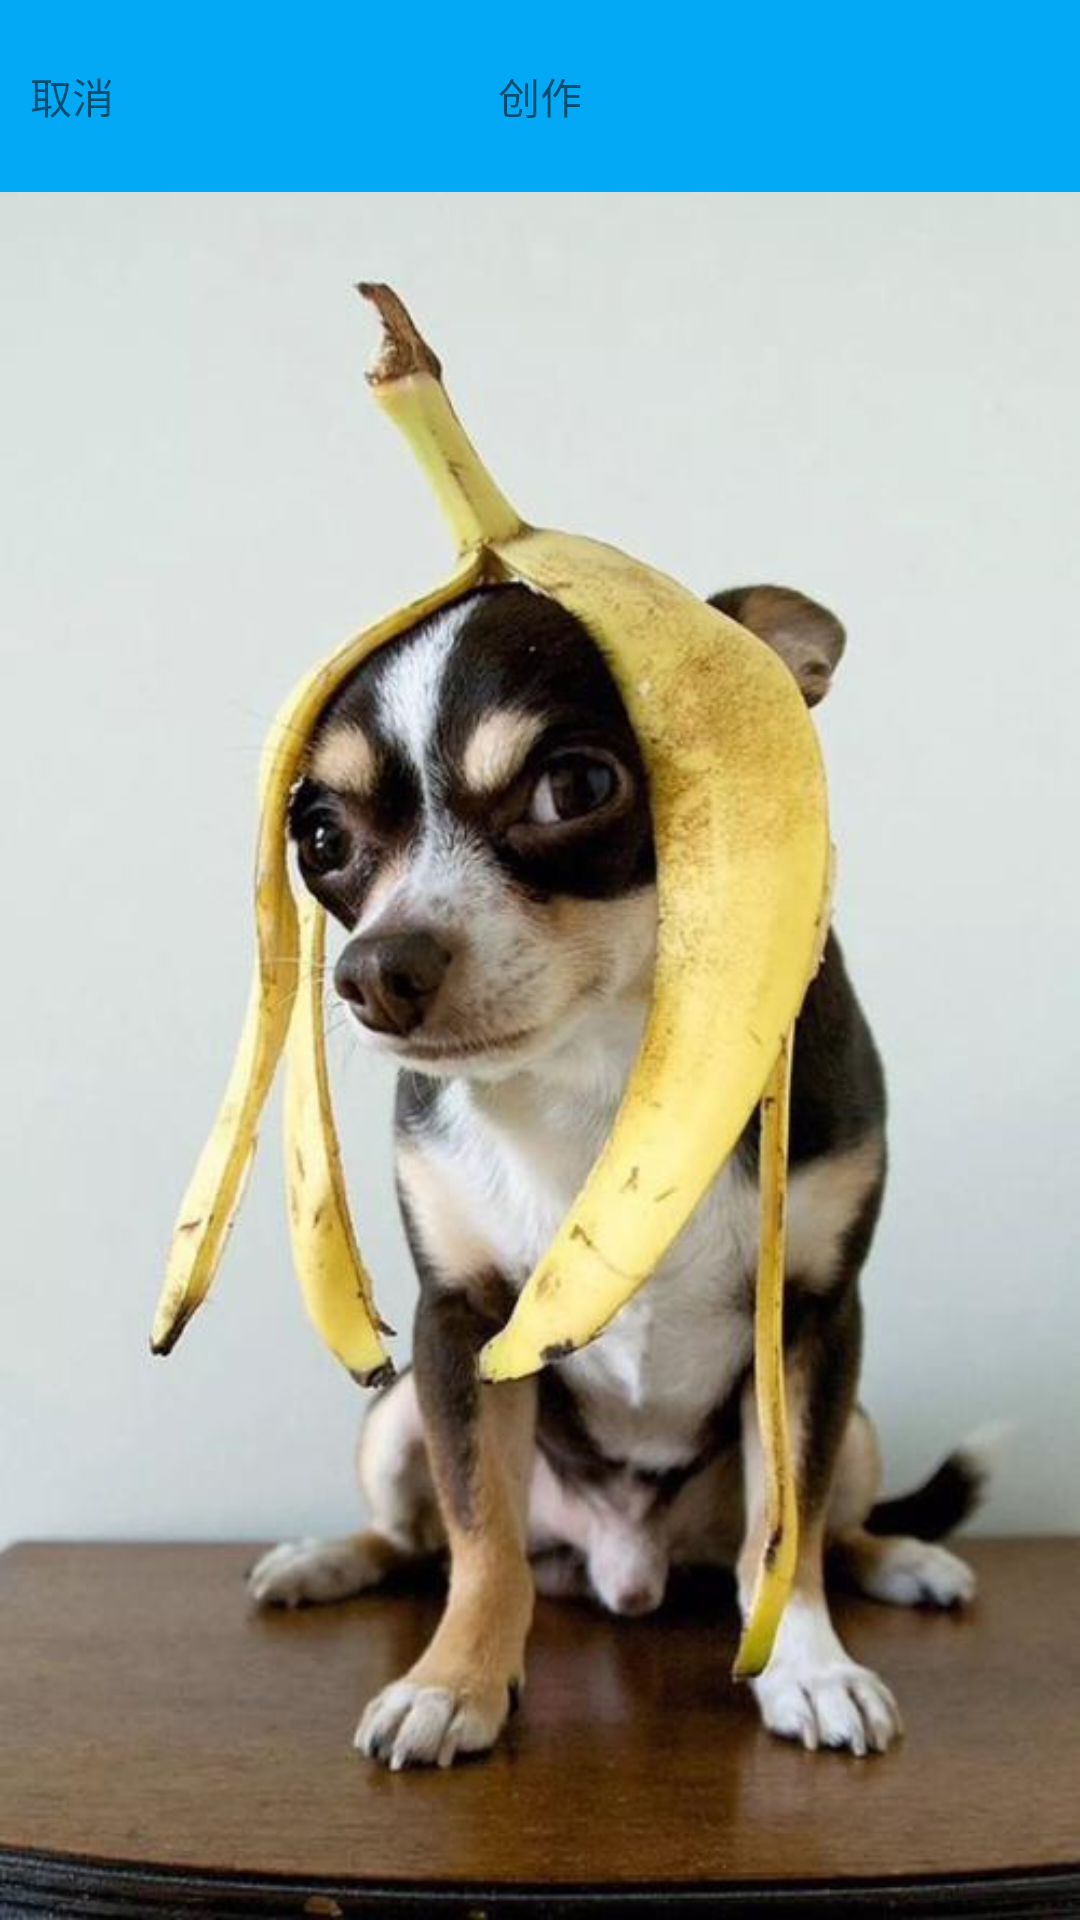

Reconstruct the res/layout file that produces this screen, plus the resources it refers to.
<!-- AndroidManifest.xml: application theme AppTheme -->
<!-- res/layout/activity_creation.xml -->
<?xml version="1.0" encoding="utf-8"?>
<LinearLayout xmlns:android="http://schemas.android.com/apk/res/android"
    xmlns:app="http://schemas.android.com/apk/res-auto"
    xmlns:tools="http://schemas.android.com/tools"
    android:layout_width="match_parent"
    android:layout_height="match_parent"
    android:background="@mipmap/bj3"
    android:orientation="vertical"
    tools:context="com.example.lenovo.fivetempdemo.Creation.CreationActivity">

    <RelativeLayout
        android:layout_width="match_parent"
        android:layout_height="0dp"
        android:layout_weight="1"
        android:background="#03A9F4">

        <TextView
            android:id="@+id/quxiao"
            android:layout_width="wrap_content"
            android:layout_height="wrap_content"
            android:layout_centerVertical="true"
            android:layout_marginLeft="10dp"
            android:text="取消" />

        <TextView
            android:layout_width="wrap_content"
            android:layout_height="wrap_content"
            android:layout_centerHorizontal="true"
            android:layout_centerVertical="true"
            android:text="创作" />

    </RelativeLayout>

    <RelativeLayout
        android:layout_width="match_parent"
        android:layout_height="0dp"
        android:layout_weight="9"

     >

        <ImageView
            android:id="@+id/luzishipin"
            android:layout_width="150dp"
            android:layout_height="150dp"
            android:layout_centerHorizontal="true"
            android:src="@mipmap/fabushipin" />

        <ImageView
            android:id="@+id/fabiaoduanzi"
            android:layout_width="150dp"
            android:layout_height="150dp"
            android:layout_marginTop="170dp"
            android:layout_centerHorizontal="true"
            android:src="@mipmap/fabuduanzi" />
    </RelativeLayout>

</LinearLayout>
<!-- resources referenced by this layout -->
<resources>
  <!-- mipmap bj3: jpg bitmap (mipmap-hdpi, 43475 bytes) -->
  <style name="AppTheme" parent="Theme.AppCompat.Light.NoActionBar">
          
          <item name="colorPrimary">@color/colorPrimary</item>
          <item name="colorPrimaryDark">@color/colorPrimaryDark</item>
          <item name="colorAccent">@color/colorAccent</item>
          <item name="android:listDivider">@drawable/drivier</item>
      </style>
  <!-- drawable drivier (drawable) -->
  <?xml version="1.0" encoding="utf-8"?>
  
  <selector xmlns:android="http://schemas.android.com/apk/res/android">
      <shape xmlns:android="http://schemas.android.com/apk/res/android"
          android:shape="rectangle">
          <solid android:color="#FFFFFF"></solid>
          <size android:height="2dp"></size>
  
      </shape>
  </selector>
  <!-- not gathered from this repository: default colours our renderer supplied (Android Studio template values) -->
  <color name="colorPrimary">#FF6200EE</color>
  <color name="colorPrimaryDark">#FF3700B3</color>
  <color name="colorAccent">#FF03DAC5</color>
</resources>
